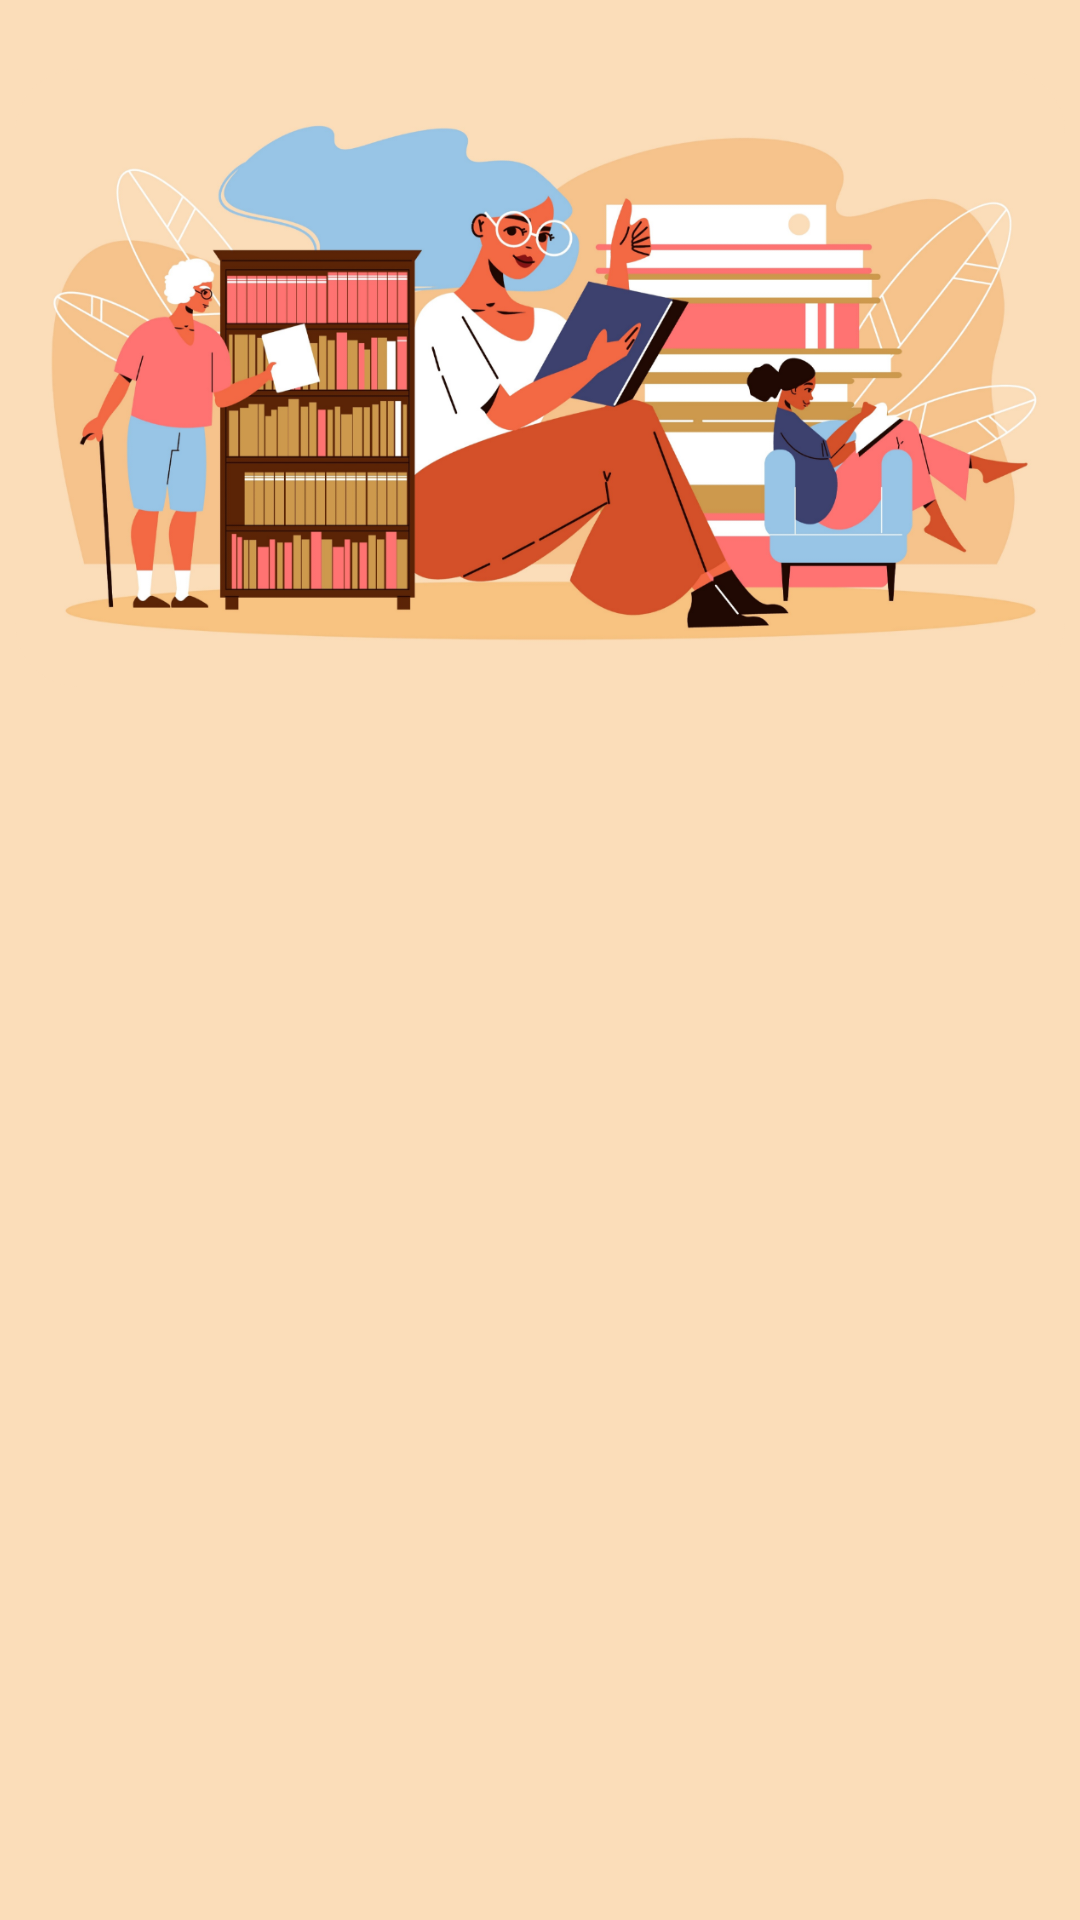

Reconstruct the res/layout file that produces this screen, plus the resources it refers to.
<!-- AndroidManifest.xml: application theme Theme.BookTrackerApp -->
<!-- res/layout/nav_header.xml -->
<?xml version="1.0" encoding="utf-8"?>
<LinearLayout xmlns:android="http://schemas.android.com/apk/res/android"
    xmlns:app="http://schemas.android.com/apk/res-auto"
    xmlns:tools="http://schemas.android.com/tools"
    android:orientation="vertical"
    android:layout_width="match_parent"
    android:layout_height="wrap_content"
    android:background="@color/nav_header_color"
    android:padding="5dp"
    android:theme="@style/ThemeOverlay.AppCompat.Dark">


    <ImageView
        android:id="@+id/imageView14"
        android:layout_width="match_parent"
        android:layout_height="wrap_content"
        app:srcCompat="@drawable/picture1" />
</LinearLayout>
<!-- resources referenced by this layout -->
<resources>
  <color name="nav_header_color">#fbddb9</color>
  <!-- drawable picture1: png bitmap (drawable-hdpi, 145236 bytes) -->
  <style name="Theme.BookTrackerApp" parent="Theme.MaterialComponents.DayNight.DarkActionBar">
          
          <item name="android:windowBackground">@color/bgr_color</item>
          <item name="colorPrimary">@color/purple_500</item>
          <item name="colorPrimaryVariant">@color/purple_700</item>
          <item name="colorOnPrimary">@color/white</item>
          
          <item name="colorSecondary">@color/teal_200</item>
          <item name="colorSecondaryVariant">@color/teal_700</item>
          <item name="colorOnSecondary">@color/black</item>
          
          <item name="android:statusBarColor" tools:targetApi="l">?attr/colorPrimaryVariant</item>
          
      </style>
  <color name="bgr_color">#EEEAE7</color>
  <color name="purple_500">#FF6200EE</color>
  <color name="purple_700">#FF3700B3</color>
  <color name="white">#FFFFFFFF</color>
  <color name="teal_200">#FF03DAC5</color>
  <color name="teal_700">#FF018786</color>
  <color name="black">#FF000000</color>
</resources>
